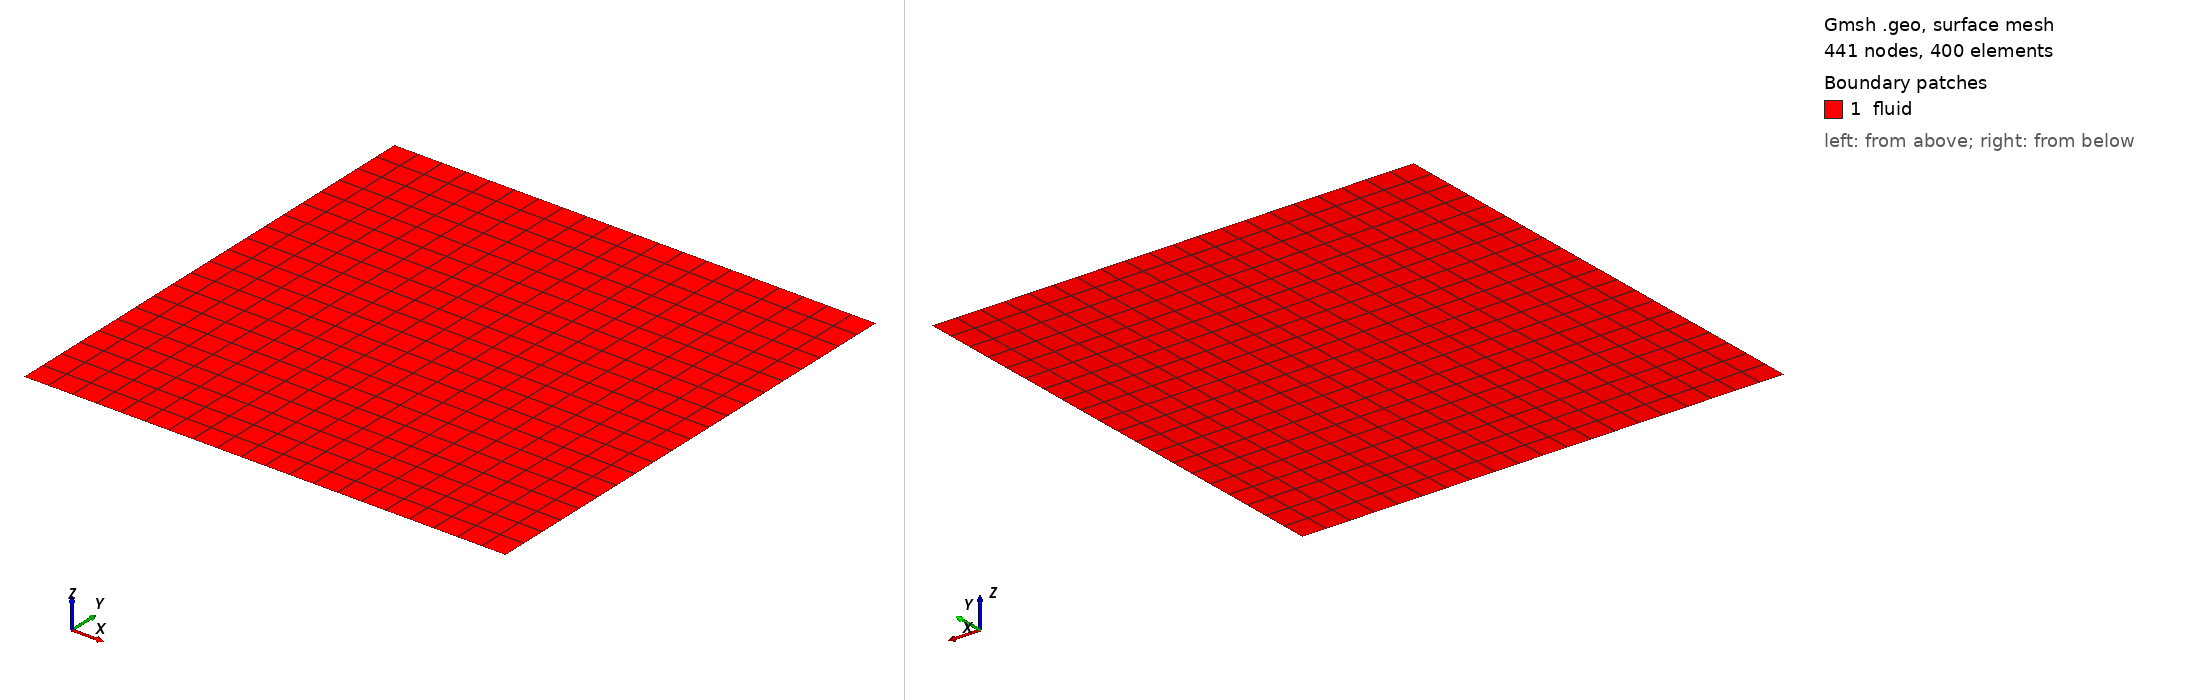

Gmsh geometry script, surface-meshed: 441 nodes, 400 surface elements. Boundary patches (legend numbers): 1 fluid. Left view from above one corner, right view from below the opposite corner. Legend entries are the model's physical surfaces. The drawing asked Gmsh for element sizes between 1% and 20% of the model's largest extent; the script's own settings can give other sizes.

=== mesh.geo (drawn) ===
//define constants
a = 2;
dx = 0.1;
dy = 0.1;

//define points
Point(1) = {-a, -a, 0};
Point(2) = { a, -a, 0};
Point(3) = { a,  a, 0};
Point(4) = {-a,  a, 0};

//define lines
Line(5) = {1, 2};
Line(6) = {2, 3};
Line(7) = {3, 4};
Line(8) = {4, 1};

//define surfaces
Line Loop(5) = {5, 6, 7, 8};
Plane Surface(6) = {5};

//define lines growth ratios
Transfinite Line{5,7} = a/dx+1;
Transfinite Line{6,8} = a/dy+1;

//Define structured meshing and recombine triangles to quadrilaterals
Transfinite Surface{6} = {1,2,3,4};
Recombine Surface{6};

//Generate regions to address later in CFS++
Physical Surface("fluid") = {6};

Physical Line("bottom") = {5};
Physical Line("top") = {7};
Physical Line("inlet") = {8};
Physical Line("outlet") = {6};

//perform 3D meshing with linear elements
Mesh.ElementOrder = 1;
Mesh 2;
